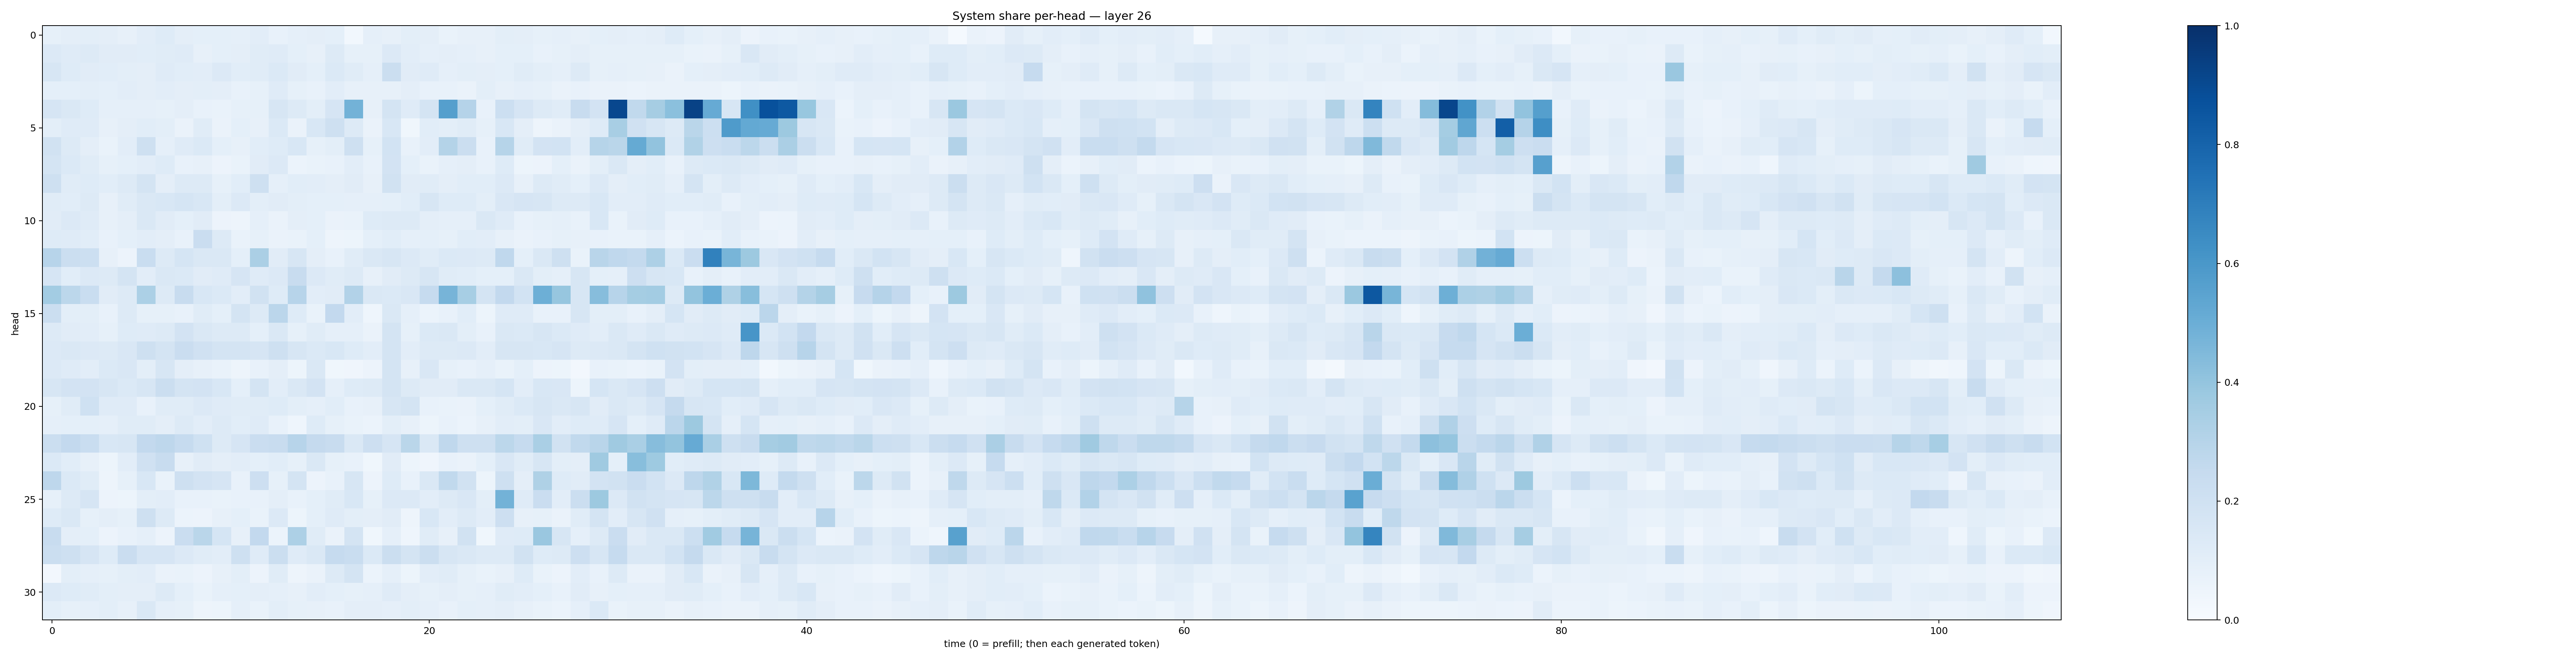

Source data for this figure (header and first rows):
0.08493561, 0.09406119, 0.098202765, 0.09406758, 0.07919991, 0.1029866, 0.123941734, 0.097260155, 0.09193893, 0.09099763, 0.08934929, 0.10359327, 0.07359538, 0.08847626, 0.09508427, 0.09317446, 0.030551717, 0.08604698, 0.0800177, 0.09934941, 0.096537255, 0.06962275, 0.079318516, 0.08032535
0.1362, 0.1174, 0.1282, 0.1124, 0.1129, 0.1068, 0.1134, 0.1198, 0.0802, 0.09252, 0.09734, 0.1154, 0.1174, 0.09167, 0.08104, 0.1279, 0.08495, 0.08487, 0.1333, 0.1049, 0.08822, 0.09618, 0.0863, 0.0817
0.1587, 0.1226, 0.113, 0.1087, 0.1004, 0.09438, 0.1186, 0.107, 0.103, 0.1341, 0.107, 0.1167, 0.1373, 0.1128, 0.09347, 0.1392, 0.1157, 0.08604, 0.2243, 0.1105, 0.1205, 0.08984, 0.09922, 0.0948
0.09074, 0.09285, 0.0996, 0.09335, 0.1016, 0.097, 0.1021, 0.09733, 0.1004, 0.09486, 0.07115, 0.08421, 0.118, 0.08391, 0.07518, 0.1036, 0.07816, 0.08087, 0.07909, 0.09454, 0.07659, 0.07135, 0.06631, 0.1011
0.1673, 0.1471, 0.1233, 0.08634, 0.08957, 0.08924, 0.08297, 0.09757, 0.07437, 0.06925, 0.08421, 0.08538, 0.163, 0.1322, 0.1014, 0.1678, 0.4772, 0.07871, 0.1758, 0.1194, 0.1785, 0.5658, 0.3024, 0.07287
0.1007, 0.1198, 0.1174, 0.08096, 0.09505, 0.1077, 0.09928, 0.0637, 0.1169, 0.06401, 0.09162, 0.07912, 0.1392, 0.06468, 0.155, 0.2092, 0.1284, 0.06378, 0.1544, 0.03575, 0.1059, 0.09947, 0.116, 0.08212
0.1901, 0.1321, 0.09408, 0.06956, 0.1026, 0.2045, 0.08705, 0.12, 0.1406, 0.09044, 0.07835, 0.1086, 0.1236, 0.1532, 0.08236, 0.09887, 0.2038, 0.0853, 0.1846, 0.07734, 0.103, 0.3084, 0.2226, 0.07706
0.1768, 0.1394, 0.1169, 0.08527, 0.09345, 0.1043, 0.1229, 0.07652, 0.07974, 0.05588, 0.0703, 0.1121, 0.136, 0.0623, 0.06898, 0.07202, 0.1054, 0.07489, 0.1834, 0.0899, 0.06967, 0.08631, 0.09694, 0.07063
0.2065, 0.1155, 0.1235, 0.1093, 0.131, 0.1778, 0.09509, 0.127, 0.1285, 0.08576, 0.1065, 0.2033, 0.08828, 0.1089, 0.1021, 0.09755, 0.1131, 0.08054, 0.192, 0.1122, 0.1159, 0.09668, 0.1065, 0.1061
0.1142, 0.1068, 0.1277, 0.08108, 0.1165, 0.145, 0.153, 0.1691, 0.1528, 0.1007, 0.1355, 0.1016, 0.1116, 0.101, 0.09052, 0.09208, 0.08942, 0.08708, 0.09102, 0.106, 0.1581, 0.1222, 0.1219, 0.09932
0.1114, 0.1332, 0.1176, 0.08199, 0.09489, 0.1419, 0.1117, 0.09348, 0.1114, 0.05719, 0.0504, 0.08853, 0.06321, 0.09702, 0.08997, 0.0648, 0.06726, 0.1229, 0.1284, 0.1328, 0.09623, 0.08706, 0.08925, 0.1443
0.1225, 0.1202, 0.1086, 0.07275, 0.09286, 0.1038, 0.09438, 0.0738, 0.2284, 0.1253, 0.06867, 0.08375, 0.0641, 0.06902, 0.09115, 0.04932, 0.05311, 0.09132, 0.1084, 0.08837, 0.09245, 0.08547, 0.1059, 0.1041
0.2956, 0.2197, 0.2187, 0.07822, 0.05696, 0.2343, 0.1308, 0.1685, 0.1465, 0.148, 0.0932, 0.3337, 0.1104, 0.157, 0.09411, 0.07178, 0.1159, 0.1427, 0.1633, 0.1347, 0.1143, 0.1397, 0.1331, 0.1275
0.1653, 0.108, 0.1355, 0.1256, 0.1751, 0.1025, 0.1431, 0.1388, 0.11, 0.12, 0.1649, 0.1177, 0.1354, 0.2392, 0.1332, 0.1138, 0.1261, 0.08184, 0.1115, 0.1311, 0.1616, 0.1143, 0.1087, 0.09112
0.3559, 0.278, 0.2343, 0.1095, 0.1306, 0.3285, 0.13, 0.2395, 0.1559, 0.1385, 0.1042, 0.1887, 0.1236, 0.2956, 0.1053, 0.1123, 0.3093, 0.1461, 0.1402, 0.1501, 0.2488, 0.4697, 0.3458, 0.1754
0.2259, 0.09829, 0.1001, 0.07188, 0.1263, 0.08451, 0.08334, 0.07371, 0.1167, 0.09058, 0.1741, 0.1289, 0.2834, 0.1236, 0.07021, 0.2599, 0.102, 0.04428, 0.1482, 0.08596, 0.06198, 0.07807, 0.1055, 0.05112
0.1313, 0.1099, 0.1027, 0.08243, 0.1212, 0.1197, 0.1259, 0.1798, 0.1434, 0.1322, 0.1261, 0.0919, 0.1479, 0.08235, 0.1165, 0.08847, 0.08649, 0.06343, 0.1735, 0.08551, 0.1382, 0.146, 0.09978, 0.07369
0.1339, 0.1484, 0.1334, 0.1268, 0.1522, 0.2042, 0.1775, 0.2302, 0.1968, 0.1759, 0.1747, 0.1677, 0.2091, 0.1586, 0.1392, 0.156, 0.1218, 0.1025, 0.1731, 0.1049, 0.1296, 0.1297, 0.133, 0.1052
0.1361, 0.1191, 0.1038, 0.1388, 0.1491, 0.1004, 0.1563, 0.09497, 0.0792, 0.07017, 0.05017, 0.07611, 0.09488, 0.05343, 0.1414, 0.03676, 0.04291, 0.0574, 0.1722, 0.08083, 0.1491, 0.08305, 0.07038, 0.08639
0.1616, 0.1823, 0.1833, 0.1627, 0.1395, 0.1626, 0.2247, 0.1745, 0.1799, 0.1558, 0.09338, 0.1778, 0.1039, 0.1423, 0.1801, 0.08615, 0.124, 0.1258, 0.1762, 0.1296, 0.1096, 0.1132, 0.1412, 0.1448
0.08509, 0.1144, 0.2027, 0.1181, 0.1175, 0.07662, 0.1161, 0.1161, 0.1359, 0.1188, 0.1141, 0.1144, 0.1242, 0.09956, 0.08844, 0.108, 0.07077, 0.07883, 0.1577, 0.1758, 0.07639, 0.06779, 0.06609, 0.09278
0.08644, 0.09163, 0.09202, 0.08681, 0.117, 0.1146, 0.09543, 0.1311, 0.102, 0.1312, 0.1087, 0.1174, 0.07596, 0.04424, 0.1229, 0.08267, 0.06672, 0.06074, 0.1014, 0.07916, 0.05196, 0.07437, 0.05927, 0.0798
0.2259, 0.2614, 0.2337, 0.1555, 0.1623, 0.2616, 0.2754, 0.2487, 0.1995, 0.1276, 0.1645, 0.2297, 0.2419, 0.2934, 0.2519, 0.2406, 0.1416, 0.2117, 0.1662, 0.2882, 0.1476, 0.2666, 0.2096, 0.2091
0.1391, 0.1086, 0.08015, 0.05381, 0.1019, 0.1991, 0.2355, 0.08133, 0.1113, 0.09427, 0.1054, 0.09348, 0.1055, 0.0836, 0.1467, 0.08589, 0.07489, 0.03849, 0.1105, 0.05109, 0.04105, 0.0714, 0.06516, 0.0919
0.2768, 0.1373, 0.1171, 0.05017, 0.08258, 0.1528, 0.06644, 0.2051, 0.182, 0.1656, 0.07207, 0.2127, 0.08576, 0.1774, 0.0557, 0.07668, 0.1634, 0.05684, 0.1235, 0.07122, 0.1449, 0.264, 0.1907, 0.05184
0.08583, 0.1251, 0.1651, 0.058, 0.05255, 0.09948, 0.104, 0.07104, 0.07089, 0.06932, 0.0733, 0.07515, 0.09665, 0.07739, 0.09195, 0.1138, 0.1537, 0.08422, 0.1333, 0.1329, 0.1024, 0.125, 0.1517, 0.09881
0.1238, 0.1407, 0.08287, 0.09561, 0.08231, 0.2105, 0.1274, 0.05954, 0.05622, 0.07988, 0.09159, 0.06766, 0.1331, 0.05284, 0.09139, 0.1191, 0.09806, 0.09743, 0.1106, 0.04939, 0.1545, 0.1047, 0.1273, 0.1026
0.2364, 0.09376, 0.09186, 0.05488, 0.07429, 0.08807, 0.0578, 0.2274, 0.2856, 0.1696, 0.07962, 0.2591, 0.06125, 0.3252, 0.1167, 0.06621, 0.1762, 0.03562, 0.08752, 0.04373, 0.1139, 0.07963, 0.1922, 0.03685
0.2189, 0.2049, 0.1659, 0.1236, 0.2267, 0.1667, 0.1643, 0.134, 0.1152, 0.1028, 0.205, 0.1208, 0.2214, 0.1192, 0.1482, 0.2462, 0.2323, 0.1405, 0.2221, 0.173, 0.2216, 0.1631, 0.1472, 0.1269
0.02621, 0.09937, 0.08918, 0.08363, 0.0978, 0.1022, 0.06419, 0.06904, 0.05847, 0.07909, 0.1001, 0.05552, 0.1149, 0.04734, 0.06284, 0.1307, 0.1762, 0.06233, 0.08735, 0.05081, 0.103, 0.1154, 0.08514, 0.07019
0.1347, 0.1249, 0.1167, 0.09795, 0.09448, 0.09448, 0.1274, 0.09232, 0.06958, 0.08755, 0.09156, 0.09641, 0.08957, 0.08089, 0.1051, 0.092, 0.08321, 0.08843, 0.1188, 0.09696, 0.08322, 0.09604, 0.08399, 0.08807
0.09896, 0.08429, 0.0888, 0.09943, 0.08135, 0.1467, 0.08953, 0.08273, 0.04993, 0.05177, 0.08757, 0.06839, 0.1006, 0.0847, 0.07828, 0.07426, 0.09527, 0.09665, 0.0886, 0.0991, 0.08897, 0.07487, 0.09152, 0.08883
